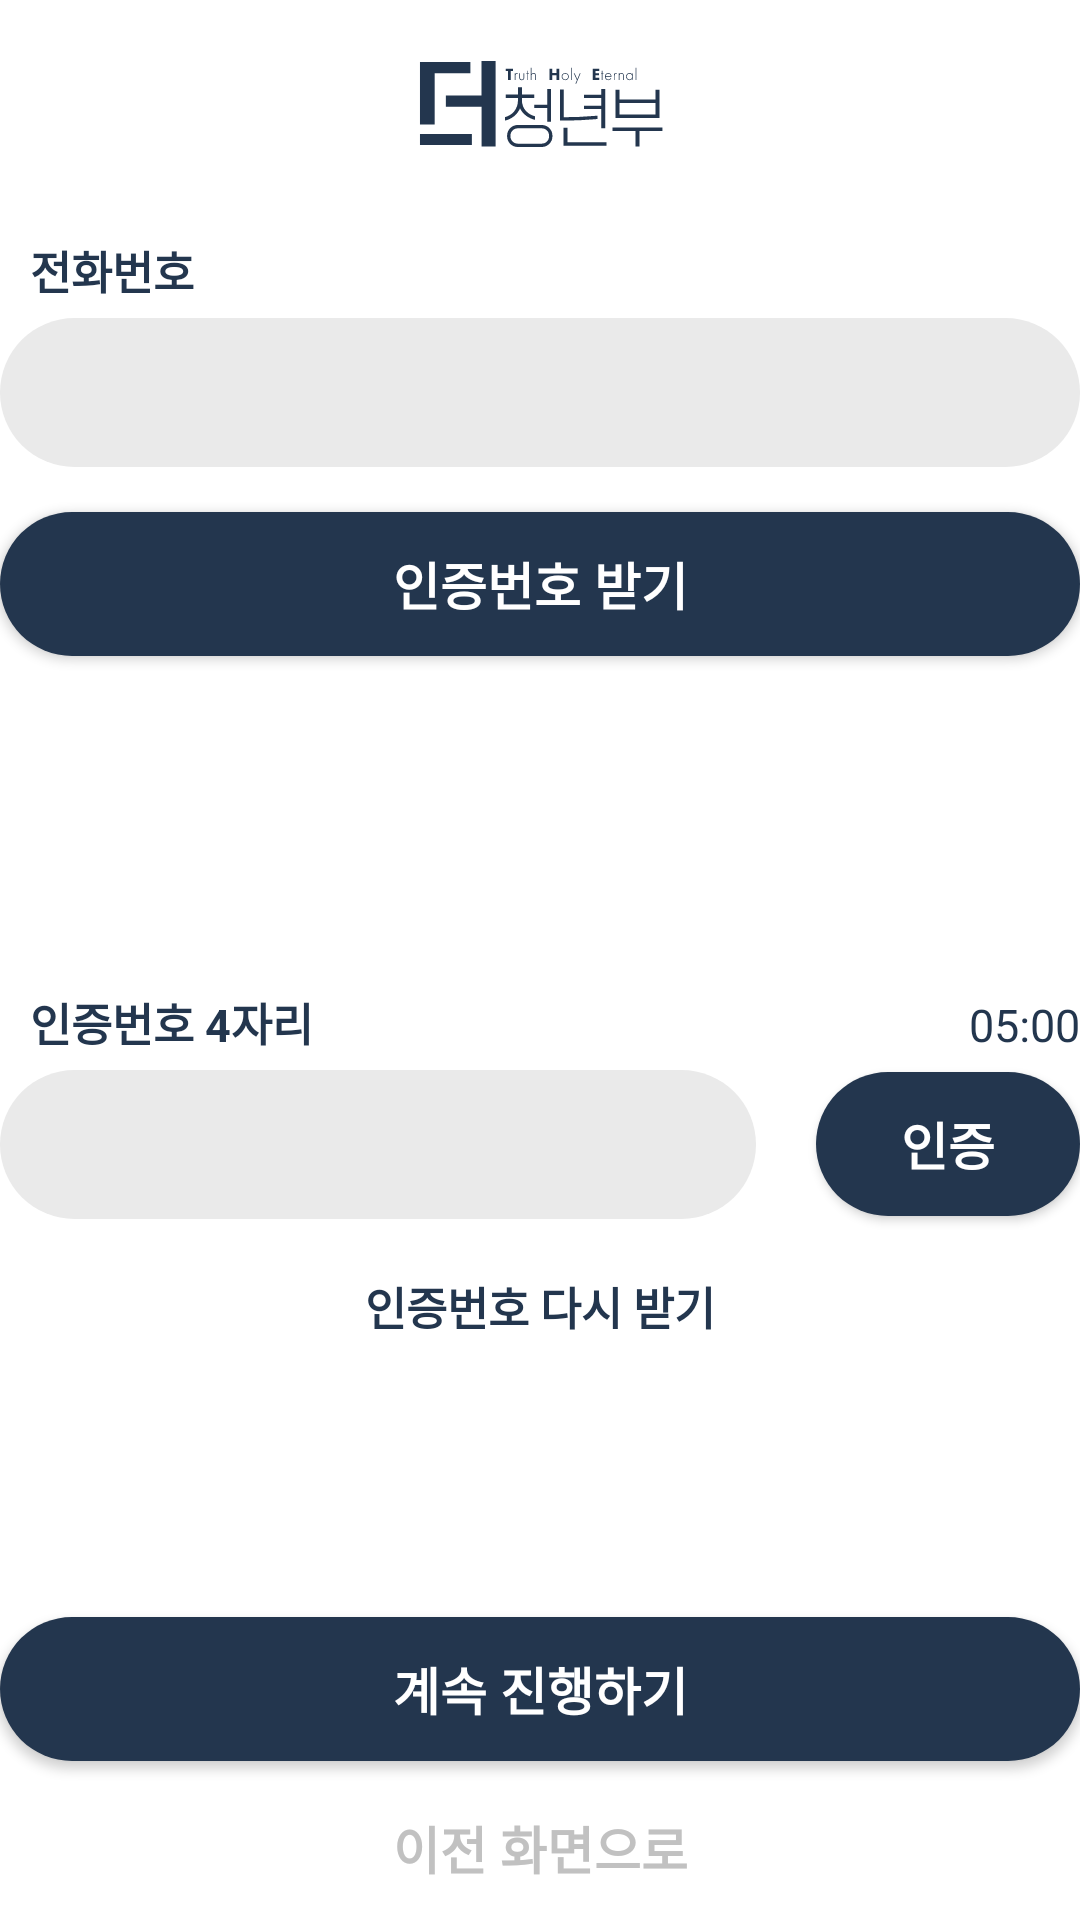

Produce the Android XML layout that renders to this screen, including the resource entries it uses.
<!-- AndroidManifest.xml: application theme Theme.The -->
<!-- res/layout/fragment_signup3.xml -->
<?xml version="1.0" encoding="utf-8"?>
<layout xmlns:android="http://schemas.android.com/apk/res/android"
    xmlns:app="http://schemas.android.com/apk/res-auto"
    xmlns:tools="http://schemas.android.com/tools">

    <androidx.constraintlayout.widget.ConstraintLayout
        android:layout_width="match_parent"
        android:layout_height="match_parent"
        android:layout_margin="48dp"
        tools:context=".LoginFragment">

        <ImageView
            android:id="@+id/iv_logo"
            android:layout_width="wrap_content"
            android:layout_height="wrap_content"
            android:layout_gravity="center"
            android:layout_marginVertical="20dp"
            android:src="@drawable/ic_logo_blue"
            app:layout_constraintEnd_toEndOf="parent"
            app:layout_constraintStart_toStartOf="parent"
            app:layout_constraintTop_toTopOf="parent" />

        <TextView
            android:id="@+id/tv_phone_number"
            android:layout_width="wrap_content"
            android:layout_height="wrap_content"
            android:layout_marginStart="10dp"
            android:layout_marginTop="30dp"
            android:text="전화번호"
            android:textColor="@color/main"
            android:textSize="15dp"
            android:textStyle="bold"
            app:layout_constraintStart_toStartOf="parent"
            app:layout_constraintTop_toBottomOf="@id/iv_logo" />

        <EditText
            android:id="@+id/et_phone_number"
            android:layout_width="match_parent"
            android:layout_height="wrap_content"
            android:layout_marginTop="5dp"
            android:singleLine="true"
            android:inputType="number"
            android:maxLength="11"
            android:background="@drawable/bg_round_light_gray_rectangle"
            android:paddingHorizontal="20dp"
            android:paddingVertical="14dp"
            android:textColor="@color/main"
            android:textSize="16dp"
            app:layout_constraintEnd_toEndOf="parent"
            app:layout_constraintStart_toStartOf="parent"
            app:layout_constraintTop_toBottomOf="@id/tv_phone_number" />

        <Button
            android:id="@+id/btn_get_auth"
            android:layout_width="match_parent"
            android:layout_height="wrap_content"
            android:layout_marginTop="15dp"
            android:background="@drawable/bg_round_main_rectangle"
            android:text="인증번호 받기"
            android:textColor="@color/white"
            android:textSize="17dp"
            android:textStyle="bold"
            android:layout_marginBottom="5dp"
            app:layout_constraintEnd_toEndOf="parent"
            app:layout_constraintStart_toStartOf="parent"
            app:layout_constraintTop_toBottomOf="@id/et_phone_number" />

        <TextView
            android:id="@+id/tv_time"
            android:layout_width="wrap_content"
            android:layout_height="wrap_content"
            android:layout_marginStart="10dp"
            android:text="05:00"
            android:layout_marginBottom="5dp"
            android:textColor="@color/main"
            android:textSize="15dp"
            app:layout_constraintEnd_toEndOf="parent"
            app:layout_constraintBottom_toTopOf="@id/et_certification_number"/>
        <Button
            android:id="@+id/btn_certification"
            android:layout_width="wrap_content"
            android:layout_height="wrap_content"
            app:layout_constrainedWidth="true"
            android:layout_marginTop="5dp"
            android:background="@drawable/bg_round_main_rectangle"
            android:text="인증"
            android:textColor="@color/white"
            android:textSize="17dp"
            android:textStyle="bold"

            app:layout_constraintEnd_toEndOf="parent"
            app:layout_constraintStart_toEndOf="@id/et_certification_number"
            app:layout_constraintBottom_toTopOf="@+id/btn_next"
            app:layout_constraintTop_toBottomOf="@id/btn_get_auth"/>

        <TextView
            android:id="@+id/tv_auth"
            android:layout_width="wrap_content"
            android:layout_height="wrap_content"
            android:layout_marginStart="10dp"
            android:text="인증번호 4자리"
            android:layout_marginBottom="5dp"
            android:textColor="@color/main"
            android:textSize="15dp"
            android:textStyle="bold"
            app:layout_constraintStart_toStartOf="parent"
            app:layout_constraintBottom_toTopOf="@id/et_certification_number"/>

        <EditText
            android:id="@+id/et_certification_number"
            android:layout_width="match_parent"
            android:layout_height="wrap_content"
            android:layout_marginTop="5dp"
            app:layout_constrainedWidth="true"
            android:background="@drawable/bg_round_light_gray_rectangle"
            android:paddingHorizontal="20dp"
            android:layout_marginEnd="20dp"
            android:paddingVertical="14dp"
            android:textColor="@color/main"
            android:textSize="16dp"
            android:singleLine="true"
            android:maxLength="4"
            android:inputType="number"
            app:layout_constraintBottom_toTopOf="@+id/btn_next"
            app:layout_constraintEnd_toStartOf="@id/btn_certification"
            app:layout_constraintStart_toStartOf="parent"
            app:layout_constraintTop_toBottomOf="@id/btn_get_auth" />

        <androidx.appcompat.widget.AppCompatButton
            android:id="@+id/btn_certification_again"
            android:layout_width="wrap_content"
            android:layout_height="wrap_content"
            android:layout_marginTop="5dp"
            android:background="@drawable/ripple_radius_30dp"
            android:paddingHorizontal="15dp"
            android:text="인증번호 다시 받기"
            android:textColor="@color/main"
            android:textSize="15dp"
            android:textStyle="bold"
            app:layout_constraintEnd_toEndOf="parent"
            app:layout_constraintStart_toStartOf="parent"
            app:layout_constraintTop_toBottomOf="@id/et_certification_number" />

        <Button
            android:id="@+id/btn_next"
            android:layout_width="match_parent"
            android:layout_height="wrap_content"
            android:layout_marginTop="15dp"
            android:background="@drawable/bg_round_main_rectangle"
            android:text="계속 진행하기"
            android:textColor="@color/white"
            android:textSize="17dp"
            android:textStyle="bold"
            android:layout_marginBottom="5dp"
            app:layout_constraintEnd_toEndOf="parent"
            app:layout_constraintStart_toStartOf="parent"
            app:layout_constraintBottom_toTopOf="@id/btn_prev" />

        <androidx.appcompat.widget.AppCompatButton
            android:id="@+id/btn_prev"
            android:layout_width="match_parent"
            android:layout_height="wrap_content"
            android:background="@drawable/ripple_radius_30dp"
            android:text="이전 화면으로"
            android:textColor="@color/text_gray"
            android:textSize="17dp"
            android:textStyle="bold"
            app:layout_constraintEnd_toEndOf="parent"
            app:layout_constraintStart_toStartOf="parent"
            app:layout_constraintBottom_toBottomOf="parent" />
    </androidx.constraintlayout.widget.ConstraintLayout>

    <data>

    </data>
</layout>
<!-- resources referenced by this layout -->
<resources>
  <color name="main">#FF23364E</color>
  <color name="text_gray">#FFC1C1C1</color>
  <color name="white">#FFFFFFFF</color>
  <!-- drawable bg_round_light_gray_rectangle (drawable) -->
  <?xml version="1.0" encoding="utf-8"?>
  <shape xmlns:android="http://schemas.android.com/apk/res/android"
      android:shape="rectangle">
      <corners android:radius="30dp"/>
      <solid android:color="@color/light_gray" />
  </shape>
  <!-- drawable bg_round_main_rectangle (drawable) -->
  <?xml version="1.0" encoding="utf-8"?>
  <shape xmlns:android="http://schemas.android.com/apk/res/android"
      android:shape="rectangle">
      <corners android:radius="30dp"/>
      <solid android:color="#FF23364E" />
  </shape>
  <!-- drawable ic_logo_blue: vector/xml drawable (drawable, 6583 chars, omitted) -->
  <!-- drawable ripple_radius_30dp (drawable) -->
  <?xml version="1.0" encoding="utf-8"?>
  <ripple xmlns:android="http://schemas.android.com/apk/res/android"
      android:color="?attr/colorControlHighlight">
      <item android:id="@android:id/mask">
          <shape android:shape="rectangle">
              <corners android:radius="30dp" />
              <solid android:color="@color/black" />
          </shape>
      </item>
  </ripple>
  <style name="Theme.The" parent="Theme.MaterialComponents.Light.DarkActionBar">
          
          <item name="colorPrimary">@color/main</item>
          <item name="colorPrimaryVariant">@color/main_dark</item>
          <item name="colorOnPrimary">@color/white</item>
          
          <item name="colorSecondary">@color/main</item>
          <item name="colorSecondaryVariant">@color/main_dark</item>
          <item name="colorOnSecondary">@color/black</item>
          
          <item name="windowActionBarOverlay">true</item>
          <item name="android:navigationBarColor">@android:color/transparent</item>
          <item name="android:statusBarColor">@android:color/transparent</item>
          <item name="android:windowLightStatusBar">true</item>
          
          <item name="windowActionBar">false</item>
          <item name="windowNoTitle">true</item>
      </style>
  <color name="light_gray">#FFEAEAEA</color>
  <color name="black">#FF000000</color>
  <color name="main_dark">#8FB5E6</color>
</resources>
